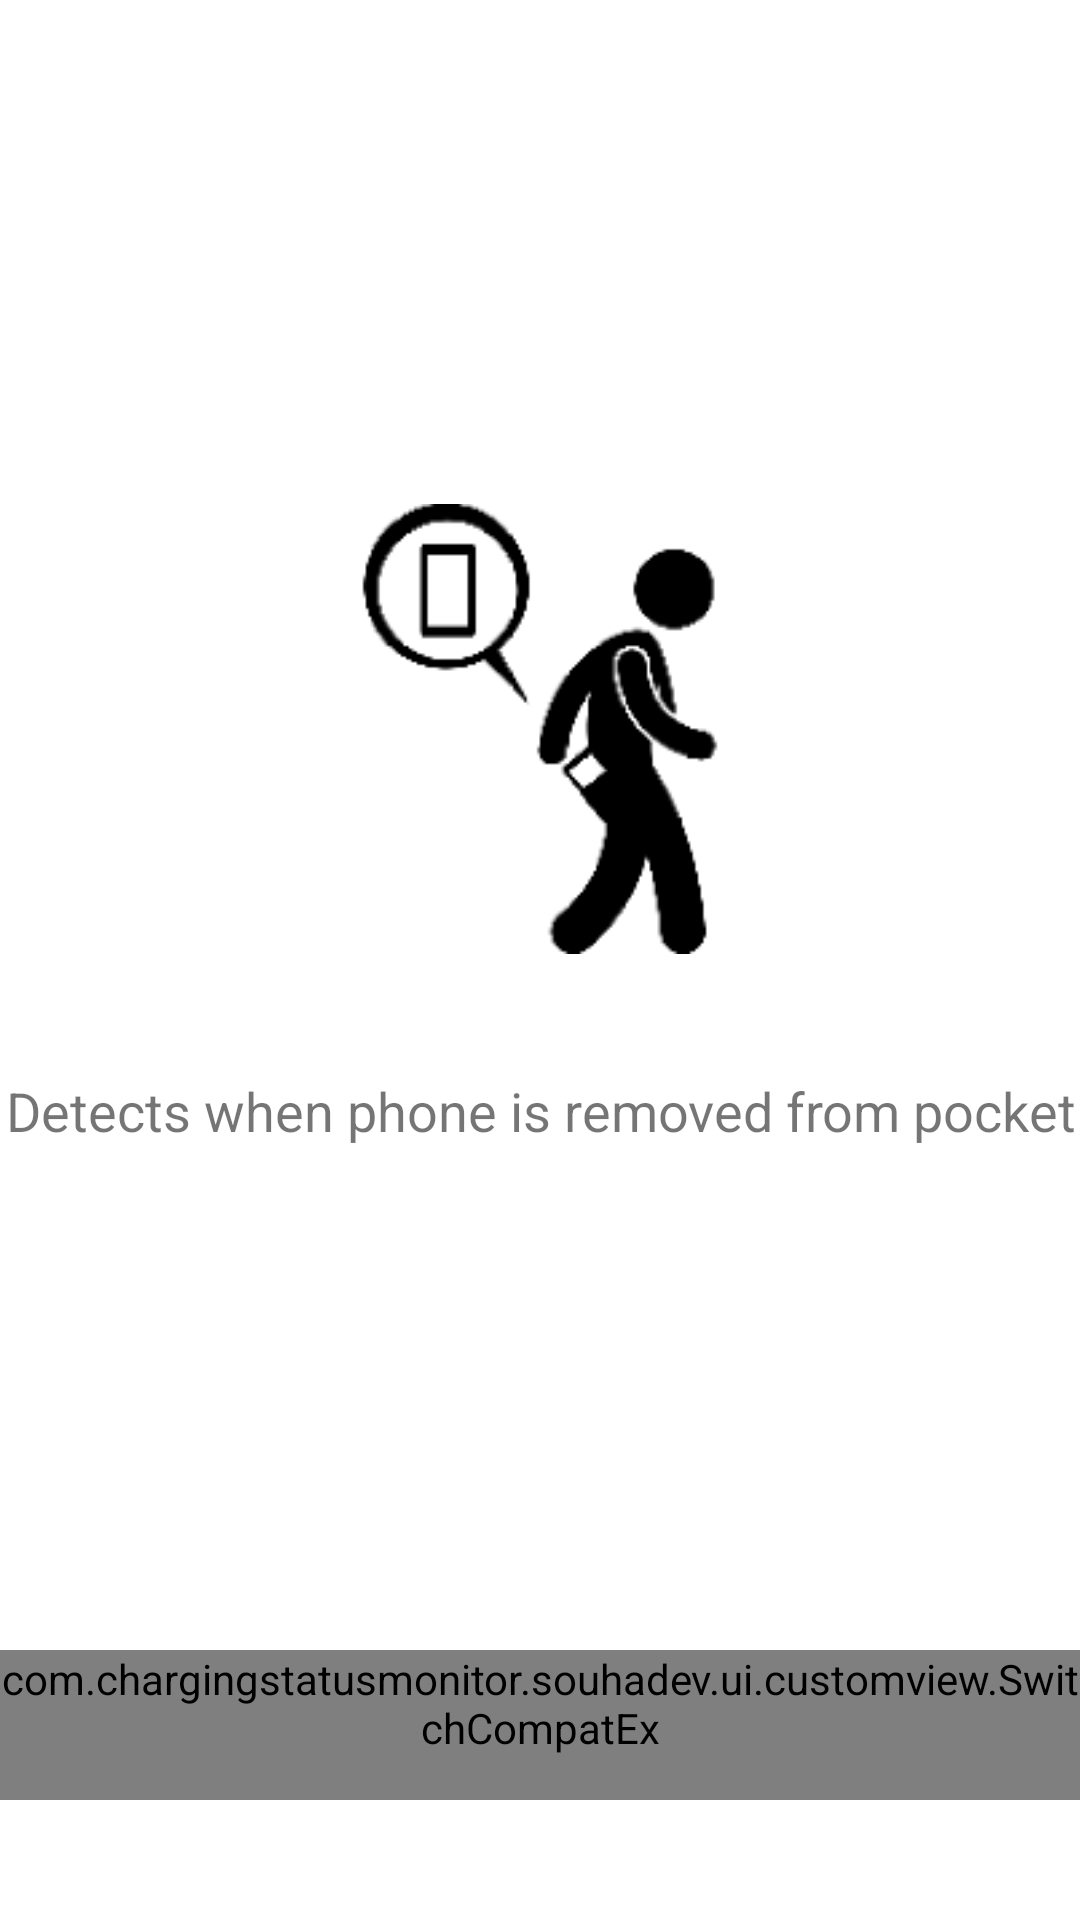

Produce the Android XML layout that renders to this screen, including the resource entries it uses.
<!-- AndroidManifest.xml: application theme AppTheme -->
<!-- res/layout/fragment_anti_pocket_alarm.xml -->
<?xml version="1.0" encoding="utf-8"?>
<androidx.constraintlayout.widget.ConstraintLayout xmlns:android="http://schemas.android.com/apk/res/android"
    xmlns:app="http://schemas.android.com/apk/res-auto"
    android:layout_width="match_parent"
    android:layout_height="match_parent"
    android:gravity="center_horizontal"
    android:orientation="vertical">

    <ImageView
        android:id="@+id/image"
        android:layout_width="150dp"
        android:layout_height="150dp"
        app:layout_constraintVertical_chainStyle="packed"
        android:src="@drawable/ic_anti_pocket_alarm"
        app:layout_constraintEnd_toEndOf="parent"
        app:layout_constraintStart_toStartOf="parent"
        app:layout_constraintBottom_toTopOf="@id/info"
        app:layout_constraintTop_toTopOf="parent" />

    <TextView
        android:id="@+id/info"
        android:layout_width="wrap_content"
        android:layout_height="wrap_content"
        android:layout_marginTop="40dp"
        android:gravity="center"
        android:text="@string/anti_pocket_alarm_desc"
        android:textAlignment="center"
        app:layout_constraintEnd_toEndOf="parent"
        app:layout_constraintStart_toStartOf="parent"
        android:textColor="@color/green_500"
        android:textSize="18sp"
        app:layout_constraintBottom_toTopOf="@id/activationSwitch"
        app:layout_constraintTop_toBottomOf="@id/image" />

    <com.chargingstatusmonitor.souhadev.ui.customview.SwitchCompatEx
        android:id="@+id/activationSwitch"
        android:layout_width="wrap_content"
        android:layout_height="wrap_content"
        android:minHeight="50dp"
        android:textOff="Off"
        android:textOn="On"
        android:thumb="@drawable/thumb_selector"
        app:layout_constraintBottom_toBottomOf="parent"
        app:layout_constraintEnd_toEndOf="parent"
        app:layout_constraintStart_toStartOf="parent"
        app:switchMinWidth="@dimen/_100sdp"
        android:layout_marginBottom="40dp"/>

</androidx.constraintlayout.widget.ConstraintLayout>
<!-- resources referenced by this layout -->
<resources>
  <!-- drawable ic_anti_pocket_alarm: png bitmap (drawable, 5268 bytes) -->
  <!-- drawable thumb_selector (drawable) -->
  <?xml version="1.0" encoding="utf-8"?>
  <selector xmlns:android="http://schemas.android.com/apk/res/android">
      <item android:state_checked="false">
          <shape android:dither="true" android:shape="oval" android:useLevel="false" android:visible="true">
              <solid android:color="@color/white" />
              <corners android:radius="100dp" />
              <size android:width="18dp" android:height="@dimen/_20sdp" />
              <stroke android:width="4dp" android:color="#0000ffff" />
          </shape>
      </item>
  </selector>
  <string name="anti_pocket_alarm_desc">Detects when phone is removed from pocket</string>
  <style name="AppTheme" parent="Theme.MaterialComponents.Light.NoActionBar">
          
          <item name="colorPrimary">@color/green_500</item>
          <item name="colorPrimaryDark">@color/colorPrimaryDark</item>
          <item name="colorAccent">@color/colorAccent</item>
          <item name="android:statusBarColor">@color/black</item>
      </style>
  <color name="white">#FFFFFFFF</color>
  <color name="colorPrimaryDark">#303F9F</color>
  <color name="colorAccent">#FF4081</color>
  <color name="black">#FF000000</color>
</resources>
